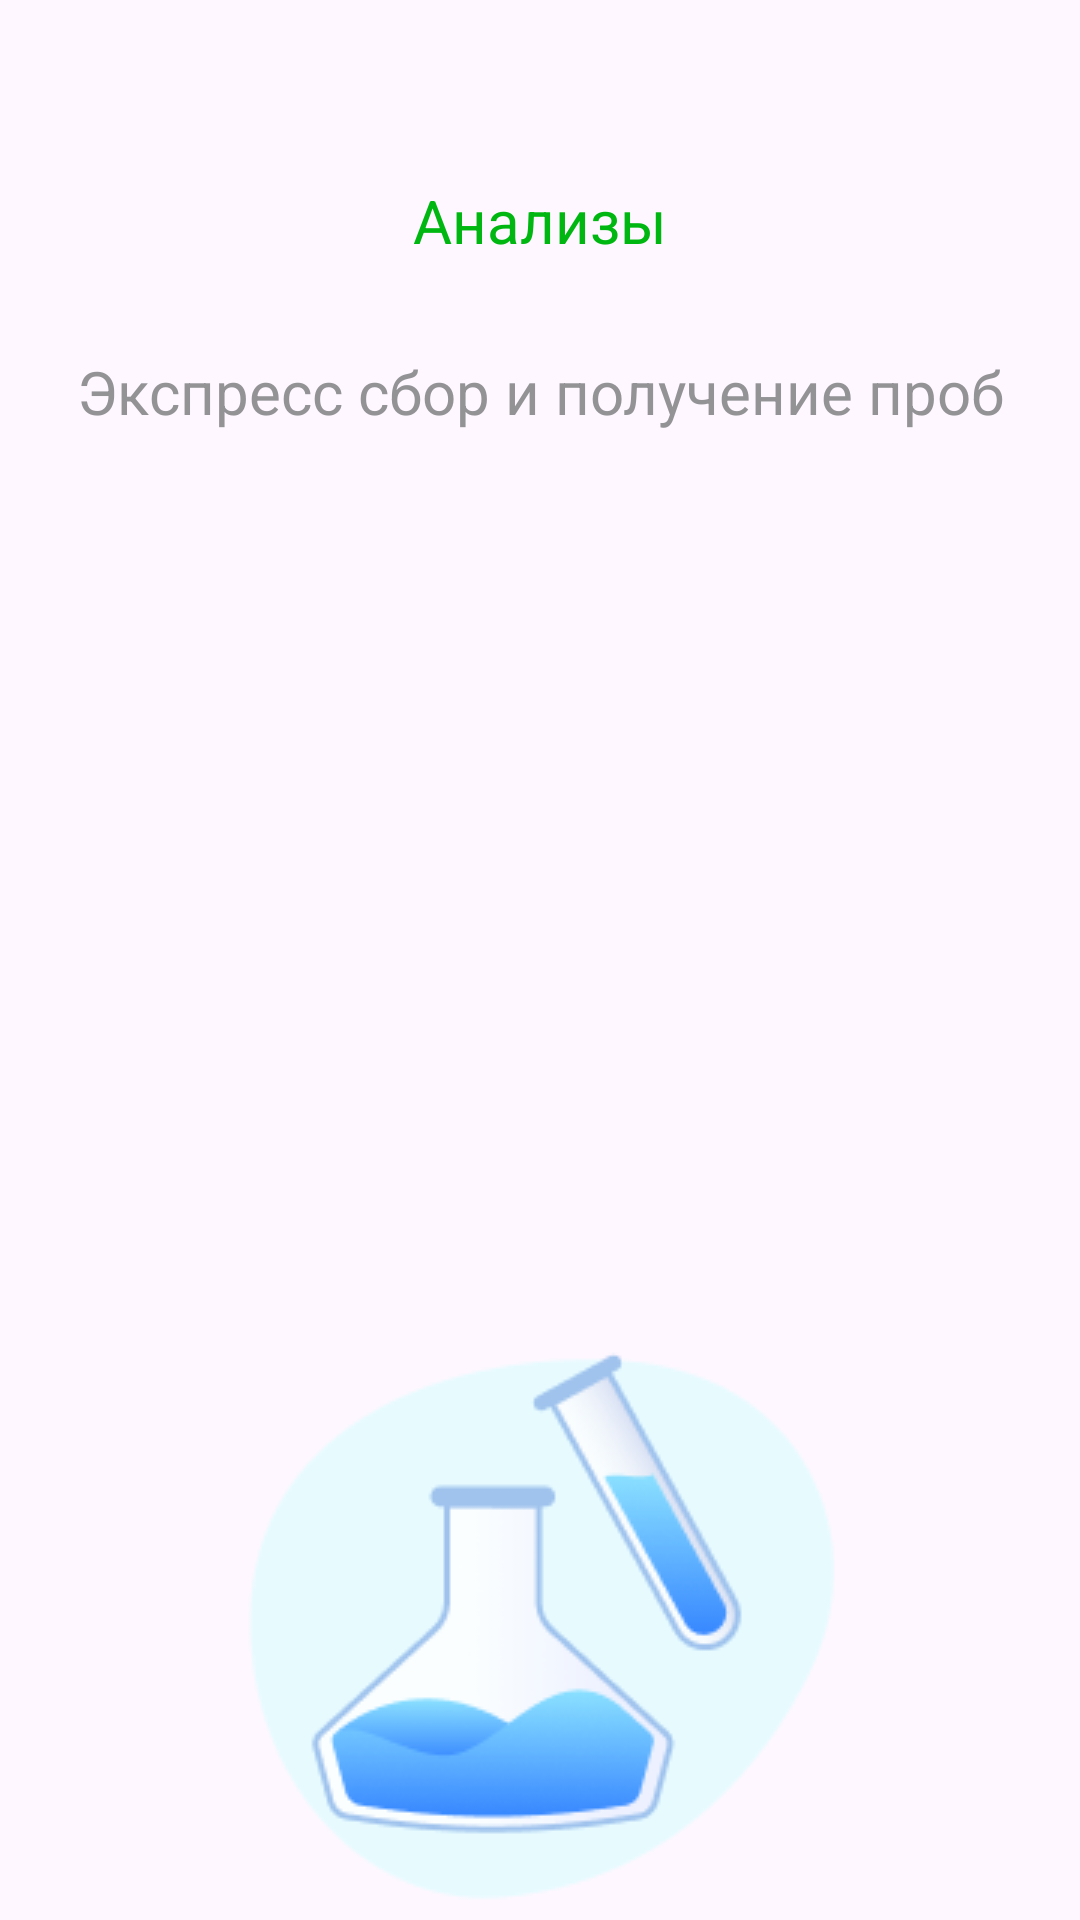

Reconstruct the res/layout file that produces this screen, plus the resources it refers to.
<!-- AndroidManifest.xml: application theme Theme.Medic -->
<!-- res/layout/fragment_first_screen.xml -->
<?xml version="1.0" encoding="utf-8"?>
<androidx.constraintlayout.widget.ConstraintLayout xmlns:android="http://schemas.android.com/apk/res/android"
    xmlns:app="http://schemas.android.com/apk/res-auto"
    xmlns:tools="http://schemas.android.com/tools"
    android:layout_width="match_parent"
    android:layout_height="match_parent"
    tools:context=".fragment.onboarding.FirstScreen">

    <TextView
        android:id="@+id/header"
        android:layout_width="wrap_content"
        android:layout_height="wrap_content"
        android:layout_marginBottom="25dp"
        android:text="@string/analyses"
        android:textColor="@color/textGreen"
        android:textSize="20sp"
        android:layout_marginTop="60dp"
        app:layout_constraintEnd_toEndOf="parent"
        app:layout_constraintStart_toStartOf="parent"
        app:layout_constraintTop_toTopOf="parent"
        app:layout_constraintVertical_chainStyle="spread"
        tools:ignore="TextContrastCheck" />

    <TextView
        android:id="@+id/textDescription"
        android:layout_width="wrap_content"
        android:layout_height="wrap_content"
        android:text="@string/analysesText"
        android:textAlignment="center"
        android:layout_marginTop="30dp"
        android:textColor="@color/textGray"
        android:textSize="20sp"
        app:layout_constraintEnd_toEndOf="parent"
        app:layout_constraintStart_toStartOf="parent"
        app:layout_constraintTop_toBottomOf="@+id/header"
        tools:ignore="TextContrastCheck" />


    <ImageView
        android:id="@+id/img"
        android:layout_width="wrap_content"
        android:layout_height="wrap_content"
        android:contentDescription="@string/app_name"
        android:src="@drawable/onboarding_img1"
        app:layout_constraintBottom_toBottomOf="parent"
        app:layout_constraintEnd_toEndOf="parent"
        app:layout_constraintStart_toStartOf="parent"
        tools:ignore="ImageContrastCheck" />


</androidx.constraintlayout.widget.ConstraintLayout>
<!-- resources referenced by this layout -->
<resources>
  <color name="textGray">#939396</color>
  <color name="textGreen">#00B712</color>
  <!-- drawable onboarding_img1: png bitmap (drawable, 12140 bytes) -->
  <string name="analyses">Анализы</string>
  <string name="analysesText">Экспресс сбор и получение проб</string>
  <string name="app_name">medic</string>
  <style name="Theme.Medic" parent="Base.Theme.Medic" />
  <style name="Base.Theme.Medic" parent="Theme.Material3.DayNight.NoActionBar">
          
          
          <item name="android:windowIsTranslucent">false</item>
      </style>
</resources>
